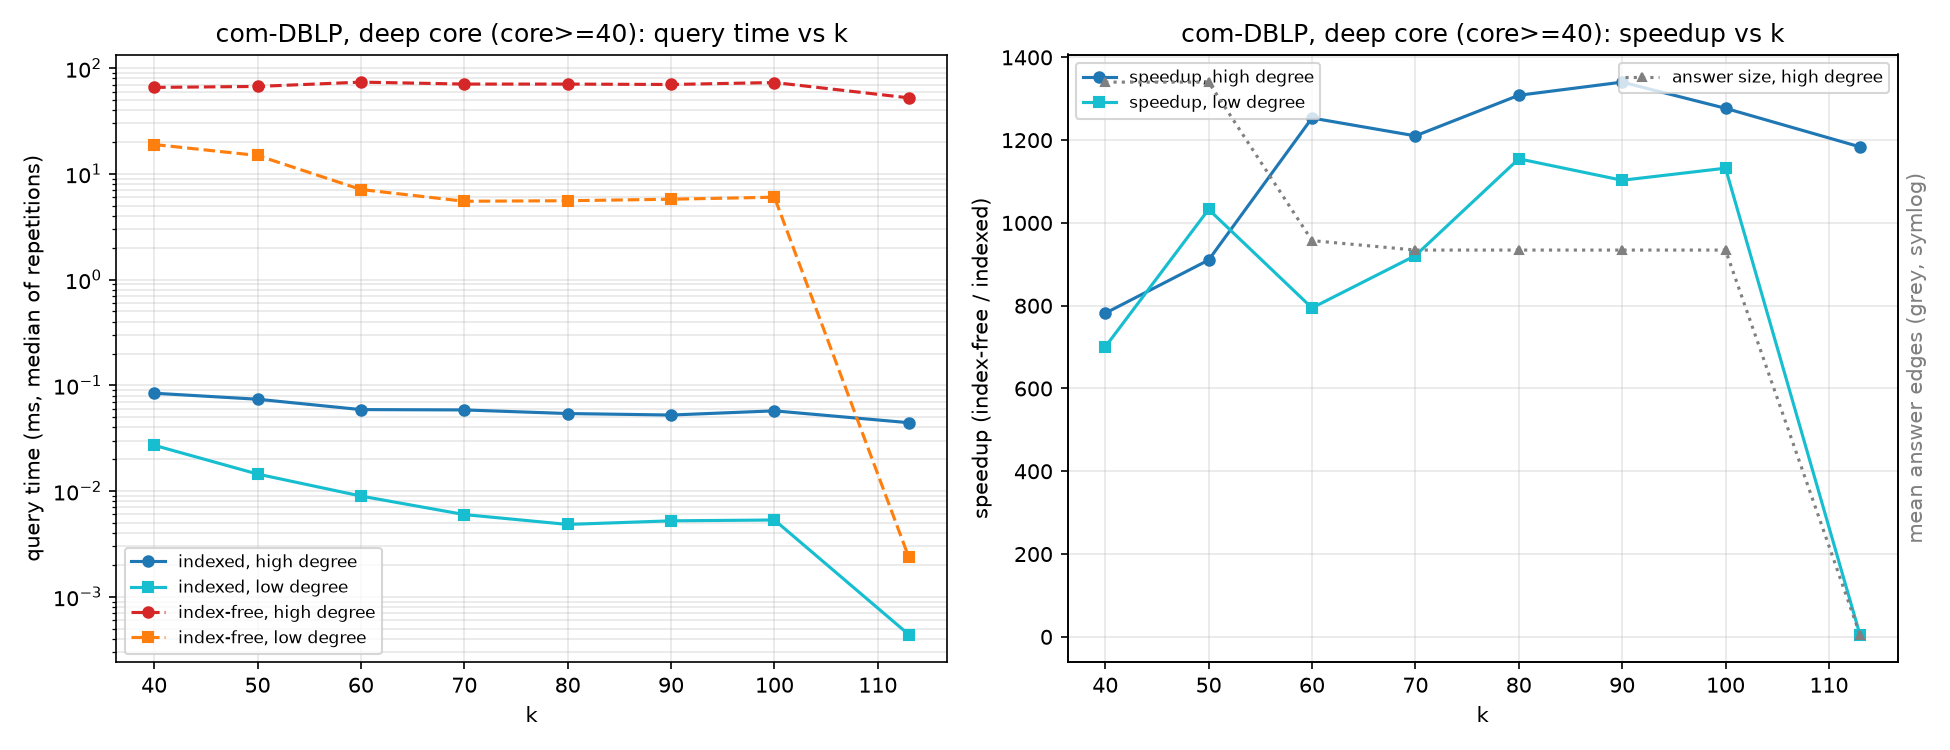

Data behind this chart, as committed beside it:
k, set, method, median_ms, min_ms, max_ms, mean_answer_edges, queries, reps
40, H, indexed, 0.08421, 0.06716, 0.26, 6886, 20, 5
40, H, free, 65.85, 63.12, 66.98, 6886, 20, 5
40, L, indexed, 0.02709, 0.0242, 0.03126, 2569, 20, 5
40, L, free, 18.98, 18.71, 19.08, 2569, 20, 5
50, H, indexed, 0.07386, 0.06146, 0.2855, 6886, 20, 5
50, H, free, 67.24, 66.43, 68.34, 6886, 20, 5
50, L, indexed, 0.01447, 0.01373, 0.06384, 1571, 20, 5
50, L, free, 14.95, 14.26, 19.25, 1571, 20, 5
60, H, indexed, 0.05893, 0.05387, 0.3395, 6098, 20, 5
60, H, free, 73.87, 69.28, 80.65, 6098, 20, 5
60, L, indexed, 0.008963, 0.007810, 0.01273, 808, 20, 5
60, L, free, 7.122, 7.019, 7.647, 808, 20, 5
70, H, indexed, 0.05851, 0.05348, 0.06735, 6054, 20, 5
70, H, free, 70.81, 69.63, 75.02, 6054, 20, 5
70, L, indexed, 0.005987, 0.004935, 0.1809, 515, 20, 5
70, L, free, 5.515, 5.383, 5.599, 515, 20, 5
80, H, indexed, 0.05409, 0.05098, 4.287, 6054, 20, 5
80, H, free, 70.77, 68.96, 72.39, 6054, 20, 5
80, L, indexed, 0.004829, 0.004544, 0.009002, 515, 20, 5
80, L, free, 5.577, 5.234, 5.946, 515, 20, 5
90, H, indexed, 0.05235, 0.05076, 0.08238, 6054, 20, 5
90, H, free, 70.16, 69.91, 75.5, 6054, 20, 5
90, L, indexed, 0.005225, 0.004663, 0.006796, 515, 20, 5
90, L, free, 5.764, 5.515, 6.252, 515, 20, 5
100, H, indexed, 0.05735, 0.05271, 0.08946, 6054, 20, 5
100, H, free, 73.24, 68.02, 86.59, 6054, 20, 5
100, L, indexed, 0.005319, 0.004804, 0.01365, 515, 20, 5
100, L, free, 6.023, 5.642, 6.432, 515, 20, 5
113, H, indexed, 0.0443, 0.0433, 0.1856, 4508, 20, 5
113, H, free, 52.44, 51.01, 53.74, 4508, 20, 5
113, L, indexed, 0.000438, 0.000227, 0.002094, 0, 20, 5
113, L, free, 0.002354, 0.002121, 0.05339, 0, 20, 5
